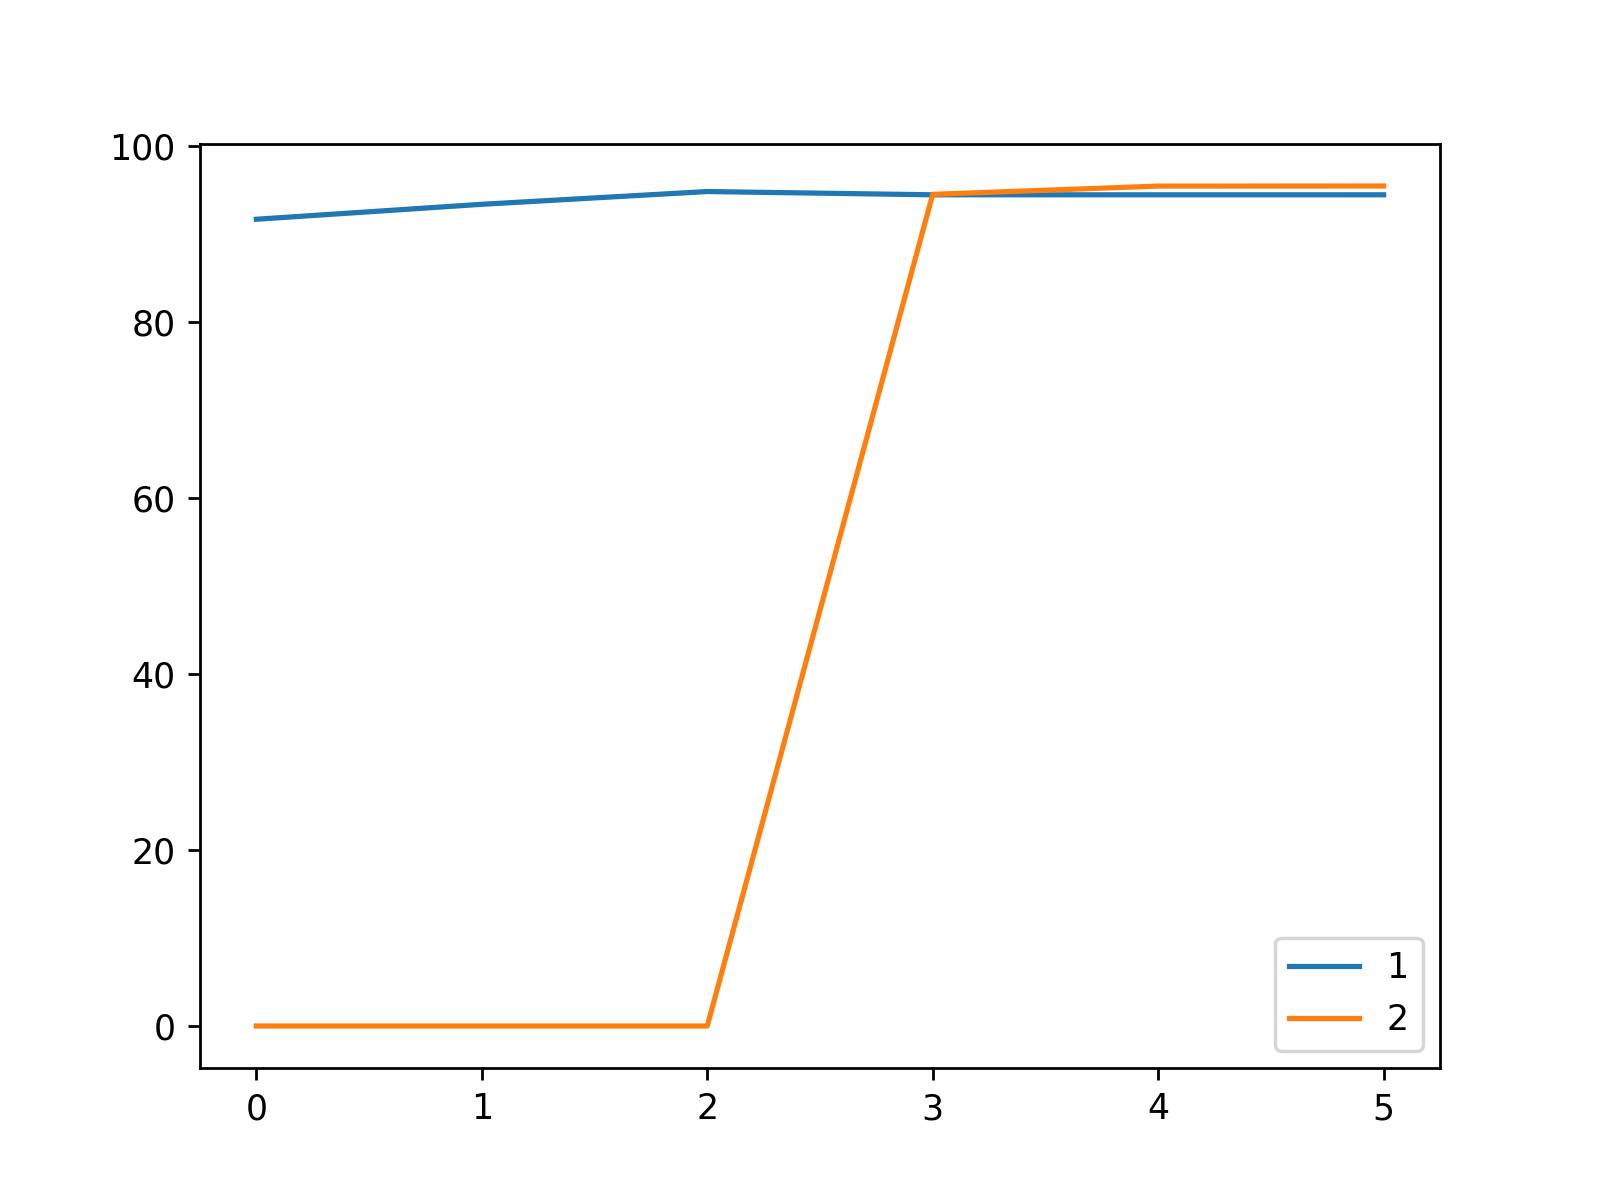

Source data for this figure (header and first rows):
, 1, 2
0, 91.7, 0.0
1, 93.4, 0.0
2, 94.85, 0.0
3, 94.48, 94.53
4, 94.48, 95.47
5, 94.48, 95.48
